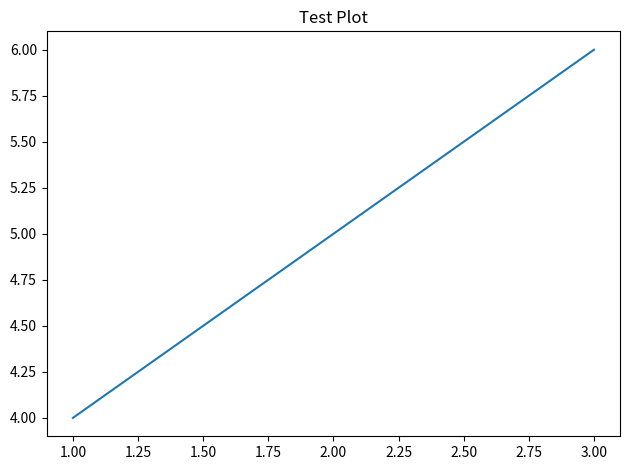

The matplotlib source for this figure: (Note: this script raises an exception after producing the figure.)
import matplotlib.pyplot as plt
import os

plt.figure()
plt.plot([1, 2, 3], [4, 5, 6])
plt.title("Test Plot")
plt.tight_layout()

output_dir = '/workspaces/codespaces-jupyter/Reese/Semester 1 Final'
if not os.path.exists(output_dir):
    os.makedirs(output_dir)
image_path = os.path.join(output_dir, 'test_plot.png')

try:
    plt.savefig(image_path)
    print(f"Graph saved successfully at: {image_path}")
except Exception as e:
    print(f"Failed to save graph: {e}")
